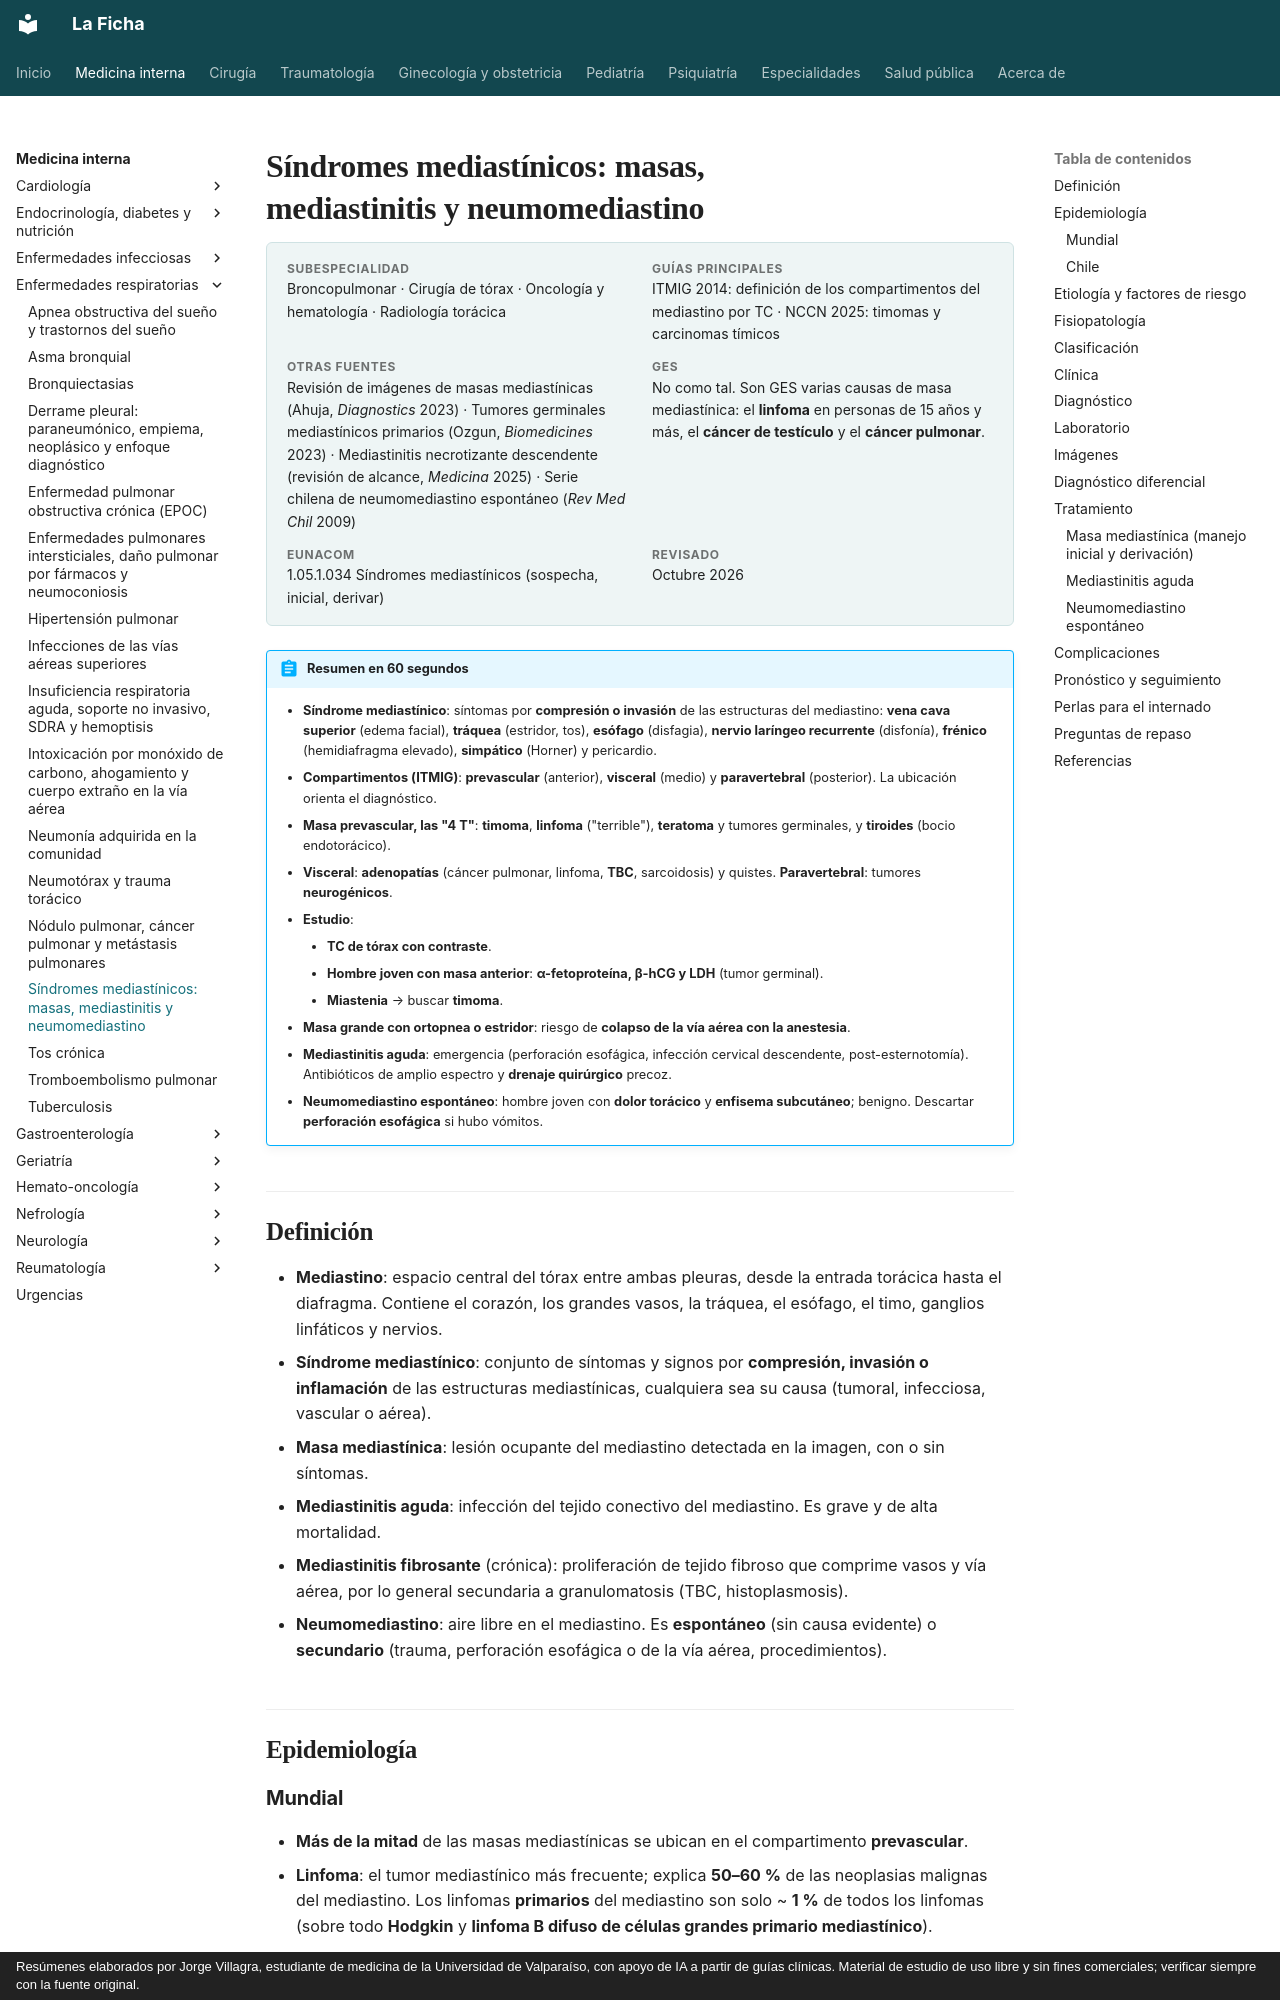

repository: jorgevillagrareyes-dotcom/Medicina-interna · page: respiratorio/sindromes-mediastinicos.html · generator: mkdocs · copyright: Resúmenes elaborados por Jorge Villagra, estudiante de medicina de la Universidad de Valparaíso, con apoyo de IA a partir de guías clínicas. Material de estudio de uso libre y sin fines comerciales; verificar siempre con la fuente original.

---
tags:
  - Respiratorio
---

# Síndromes mediastínicos: masas, mediastinitis y neumomediastino

<div class="ficha" markdown>

**Subespecialidad**
Broncopulmonar · Cirugía de tórax · Oncología y hematología · Radiología torácica

**Guías principales**
ITMIG 2014: definición de los compartimentos del mediastino por TC · NCCN 2025: timomas y carcinomas tímicos

**Otras fuentes**
Revisión de imágenes de masas mediastínicas (Ahuja, *Diagnostics* 2023) · Tumores germinales mediastínicos primarios (Ozgun, *Biomedicines* 2023) · Mediastinitis necrotizante descendente (revisión de alcance, *Medicina* 2025) · Serie chilena de neumomediastino espontáneo (*Rev Med Chil* 2009)

**GES**
No como tal. Son GES varias causas de masa mediastínica: el **linfoma** en personas de 15 años y más, el **cáncer de testículo** y el **cáncer pulmonar**.

**EUNACOM**
1.05.1.034 Síndromes mediastínicos (sospecha, inicial, derivar)

**Revisado**
Octubre 2026

</div>

!!! abstract "Resumen en 60 segundos"
    - **Síndrome mediastínico**: síntomas por **compresión o invasión** de las estructuras del mediastino: **vena cava superior** (edema facial), **tráquea** (estridor, tos), **esófago** (disfagia), **nervio laríngeo recurrente** (disfonía), **frénico** (hemidiafragma elevado), **simpático** (Horner) y pericardio.
    - **Compartimentos (ITMIG)**: **prevascular** (anterior), **visceral** (medio) y **paravertebral** (posterior). La ubicación orienta el diagnóstico.
    - **Masa prevascular, las "4 T"**: **timoma**, **linfoma** ("terrible"), **teratoma** y tumores germinales, y **tiroides** (bocio endotorácico).
    - **Visceral**: **adenopatías** (cáncer pulmonar, linfoma, **TBC**, sarcoidosis) y quistes. **Paravertebral**: tumores **neurogénicos**.
    - **Estudio**:
        - **TC de tórax con contraste**.
        - **Hombre joven con masa anterior**: **α-fetoproteína, β-hCG y LDH** (tumor germinal).
        - **Miastenia** → buscar **timoma**.
    - **Masa grande con ortopnea o estridor**: riesgo de **colapso de la vía aérea con la anestesia**.
    - **Mediastinitis aguda**: emergencia (perforación esofágica, infección cervical descendente, post-esternotomía). Antibióticos de amplio espectro y **drenaje quirúrgico** precoz.
    - **Neumomediastino espontáneo**: hombre joven con **dolor torácico** y **enfisema subcutáneo**; benigno. Descartar **perforación esofágica** si hubo vómitos.

## Definición

- **Mediastino**: espacio central del tórax entre ambas pleuras, desde la entrada torácica hasta el diafragma. Contiene el corazón, los grandes vasos, la tráquea, el esófago, el timo, ganglios linfáticos y nervios.
- **Síndrome mediastínico**: conjunto de síntomas y signos por **compresión, invasión o inflamación** de las estructuras mediastínicas, cualquiera sea su causa (tumoral, infecciosa, vascular o aérea).
- **Masa mediastínica**: lesión ocupante del mediastino detectada en la imagen, con o sin síntomas.
- **Mediastinitis aguda**: infección del tejido conectivo del mediastino. Es grave y de alta mortalidad.
- **Mediastinitis fibrosante** (crónica): proliferación de tejido fibroso que comprime vasos y vía aérea, por lo general secundaria a granulomatosis (TBC, histoplasmosis).
- **Neumomediastino**: aire libre en el mediastino. Es **espontáneo** (sin causa evidente) o **secundario** (trauma, perforación esofágica o de la vía aérea, procedimientos).

## Epidemiología
